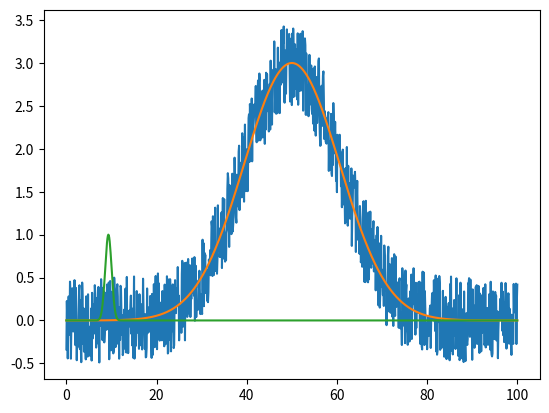

Write Python code to recreate this figure.

import numpy as np
import matplotlib.pyplot as plt
from scipy.optimize import curve_fit


def gaussian(x, amp, sigma, m0):
    return amp*np.exp(pow(x-m0, 2)/(-1*pow(sigma, 2)))


def fit1(show=True):
    xs = np.linspace(0, 100, 1001)
    ys_orig = gaussian(xs, 3, 15, 50)
    ys = ys_orig + np.random.rand(len(ys_orig)) - 0.5

    p_start = 10, 10, 10
    lower = 1, 1, 1
    upper = 100, 100, 100
    popt, pcov = curve_fit(gaussian, xs, ys, p0=p_start, bounds=(lower, upper))

    if not show:
        return

    print(popt, pcov, sep="\n")
    plt.plot(xs, ys)
    plt.plot(xs, ys_orig)
    plt.plot(xs, gaussian(xs, *popt))
    plt.show()
    return popt, pcov


fit1()
